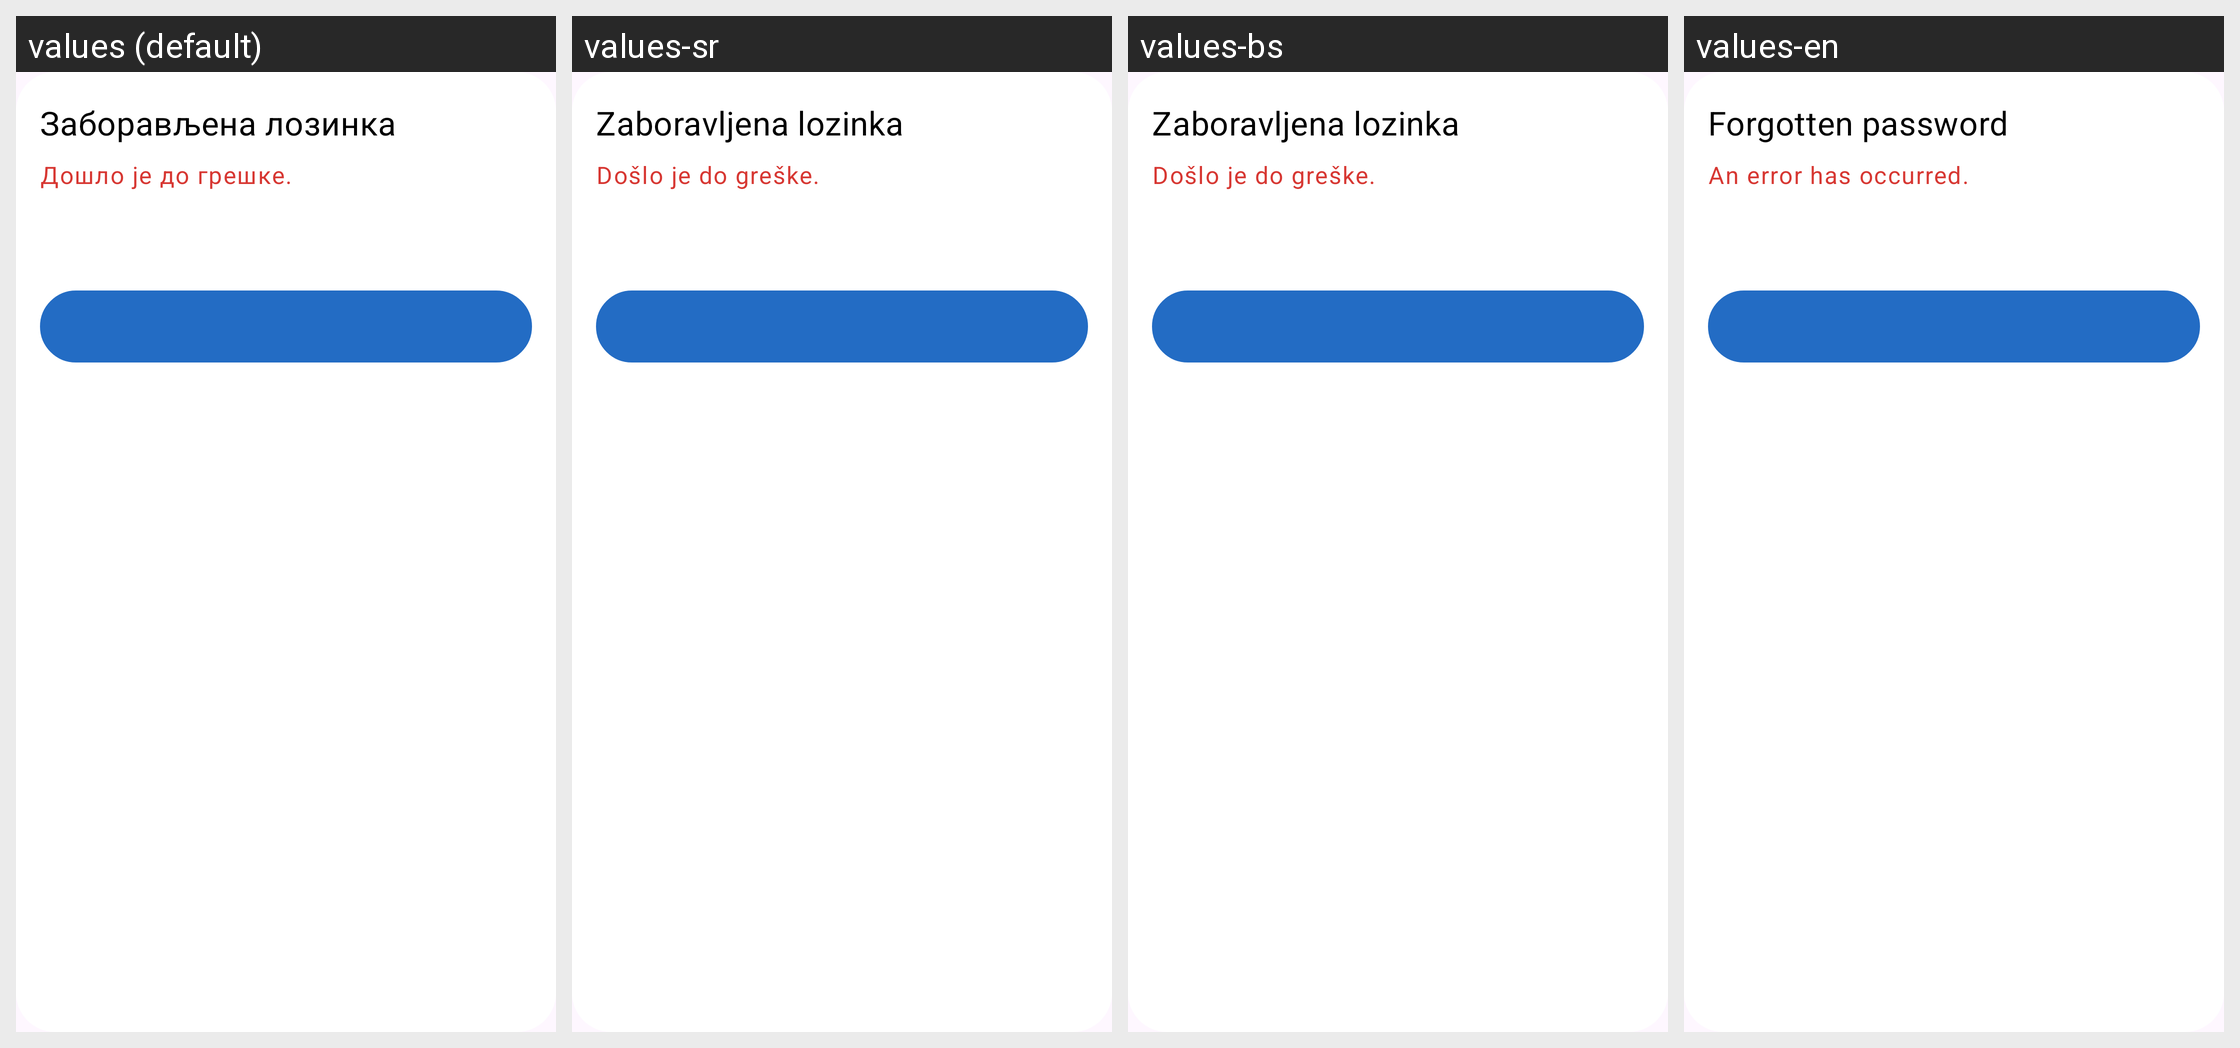

The same Android screen rendered under several of its app's locales, left to right. List the strings drawn on it with the default value and each locale's translation.
Android screen res/layout/dialog_forgot_pass.xml rendered under 4 locales, left to right: values (default), values-sr, values-bs, values-en. Device: Nexus 5 (rendered at 1080×1920; each locale shown at half size, 540×960, under a caption strip naming it); theme Base.Theme.OpenBalkanETC.
Other locales in the repository, not shown: values-ar, values-de, values-el, values-hr, values-mk, values-tr.
Strings drawn on this screen, with the default value and each locale's value (text and hints the layout hard-codes, and strings that could not be matched under every locale, appear in the picture but are not listed):

title_dialog_forgot_pass
  values: Заборављена лозинка
  values-sr: Zaboravljena lozinka
  values-bs: Zaboravljena lozinka
  values-en: Forgotten password

error_dialog_forgot_pass
  values: Дошло је до грешке.
  values-sr: Došlo je do greške.
  values-bs: Došlo je do greške.
  values-en: An error has occurred.
